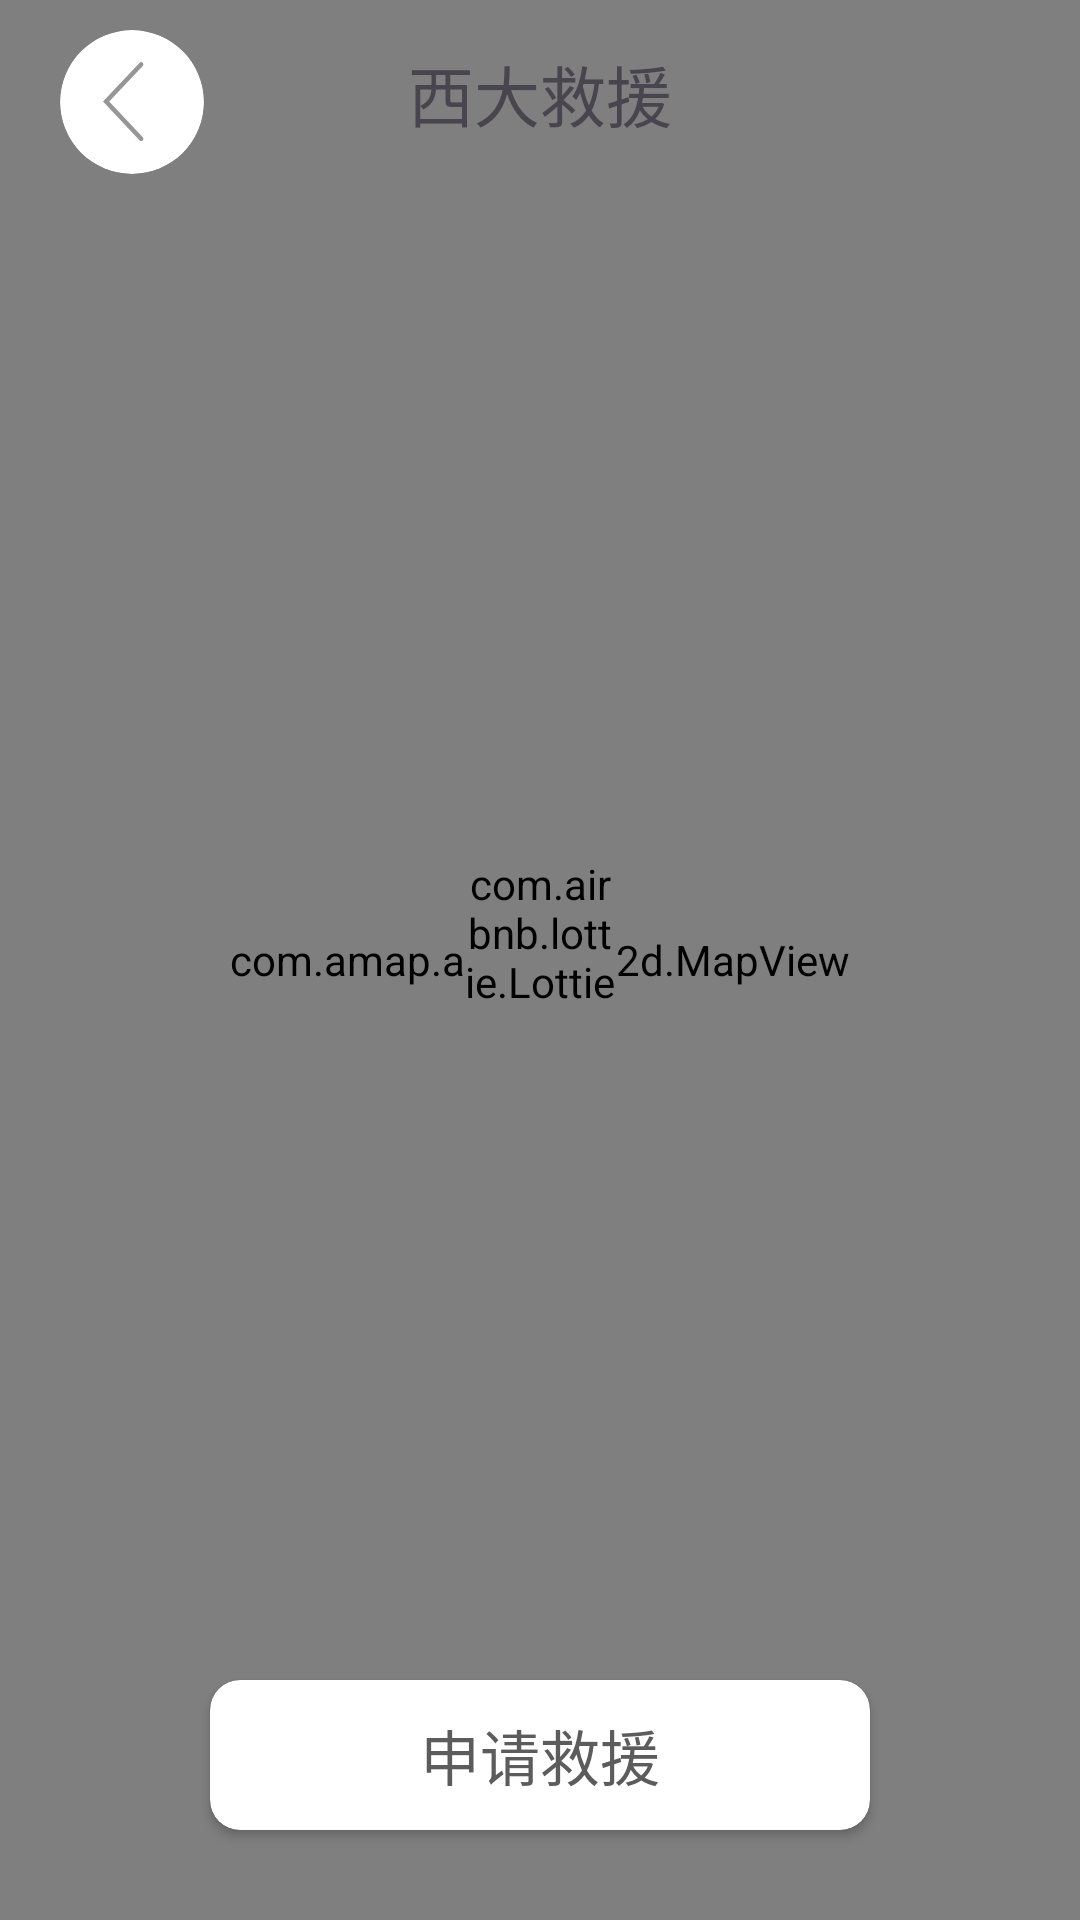

The Android layout XML behind this screen, and the referenced resources:
<!-- AndroidManifest.xml: application theme Theme.Car -->
<!-- res/layout/activity_rescue.xml -->
<?xml version="1.0" encoding="utf-8"?>
<RelativeLayout xmlns:android="http://schemas.android.com/apk/res/android"
    xmlns:app="http://schemas.android.com/apk/res-auto"
    xmlns:tools="http://schemas.android.com/tools"
    android:layout_width="match_parent"
    android:layout_height="match_parent"
    tools:context=".HomePage.CarRescue.RescueActivity"
    android:background="@color/background_color">

    <com.amap.api.maps2d.MapView
        android:id="@+id/home_rescue_map"
        android:layout_width="match_parent"
        android:layout_height="match_parent" />
    <com.airbnb.lottie.LottieAnimationView
        android:layout_width="50dp"
        android:layout_height="50dp"
        app:lottie_autoPlay="true"
        app:lottie_loop="true"
        app:lottie_rawRes="@raw/animation_position"
        android:layout_centerInParent="true"
        android:translationY="-10dp"/>

    <androidx.cardview.widget.CardView
        android:id="@+id/home_rescue_back"
        android:layout_width="48dp"
        android:layout_height="48dp"
        app:cardCornerRadius="70dp"
        app:cardElevation="0dp"
        android:clickable="true"
        android:foreground="?android:attr/selectableItemBackground"
        tools:ignore="SpeakableTextPresentCheck"
        android:layout_centerVertical="true"
        android:layout_alignParentTop="true"
        android:layout_marginTop="10dp"
        android:layout_marginStart="20dp">
        <ImageView
            android:layout_width="35dp"
            android:layout_height="35dp"
            android:layout_gravity="center"
            android:src="@drawable/back_row"
            android:translationX="8dp" />
    </androidx.cardview.widget.CardView>
    <TextView
        android:layout_width="wrap_content"
        android:layout_height="wrap_content"
        android:text="西大救援"
        android:textSize="22sp"
        android:layout_centerHorizontal="true"
        android:layout_alignParentTop="true"
        android:layout_marginTop="15dp"/>
    <androidx.cardview.widget.CardView
        android:id="@+id/home_rescue_help"
        android:layout_width="match_parent"
        android:layout_height="50dp"
        android:layout_alignParentBottom="true"
        android:layout_marginBottom="30dp"
        android:layout_marginHorizontal="70dp"
        app:cardCornerRadius="10dp"
        android:clickable="true"
        android:foreground="?android:attr/selectableItemBackground"
        tools:ignore="SpeakableTextPresentCheck">
            <ImageView
                android:layout_width="match_parent"
                android:layout_height="match_parent"
                android:src="@color/blue_btn_bg_color"/>
            <TextView
                android:layout_width="wrap_content"
                android:layout_height="wrap_content"
                android:textColor="#5C5C5C"
                android:text="申请救援"
                android:layout_gravity="center"
                android:textSize="20sp"/>
    </androidx.cardview.widget.CardView>

</RelativeLayout>
<!-- resources referenced by this layout -->
<resources>
  <color name="background_color">#f5f5f5</color>
  <!-- drawable back_row (drawable) -->
  <vector xmlns:android="http://schemas.android.com/apk/res/android"
      android:width="256dp"
      android:height="256dp"
      android:viewportWidth="1024"
      android:viewportHeight="1024">
    <path
        android:pathData="M387.8,164.9a22.1,22.1 0,0 0,-0.4 -30.7,20.5 20.5,0 0,0 -29.7,0.4L0,512.9l357.8,378.3c8,8.5 21.3,8.7 29.7,0.3 8.3,-8.3 8.5,-22 0.4,-30.7L60.3,512.9 387.9,164.9z"
        android:fillColor="#969696"/>
  </vector>
  <style name="Theme.Car" parent="Base.Theme.Car" />
  <style name="Base.Theme.Car" parent="Theme.Material3.DayNight.NoActionBar">
          
           <item name="colorPrimary">@color/lavender</item>
      </style>
  <color name="lavender">#8692F7</color>
</resources>
